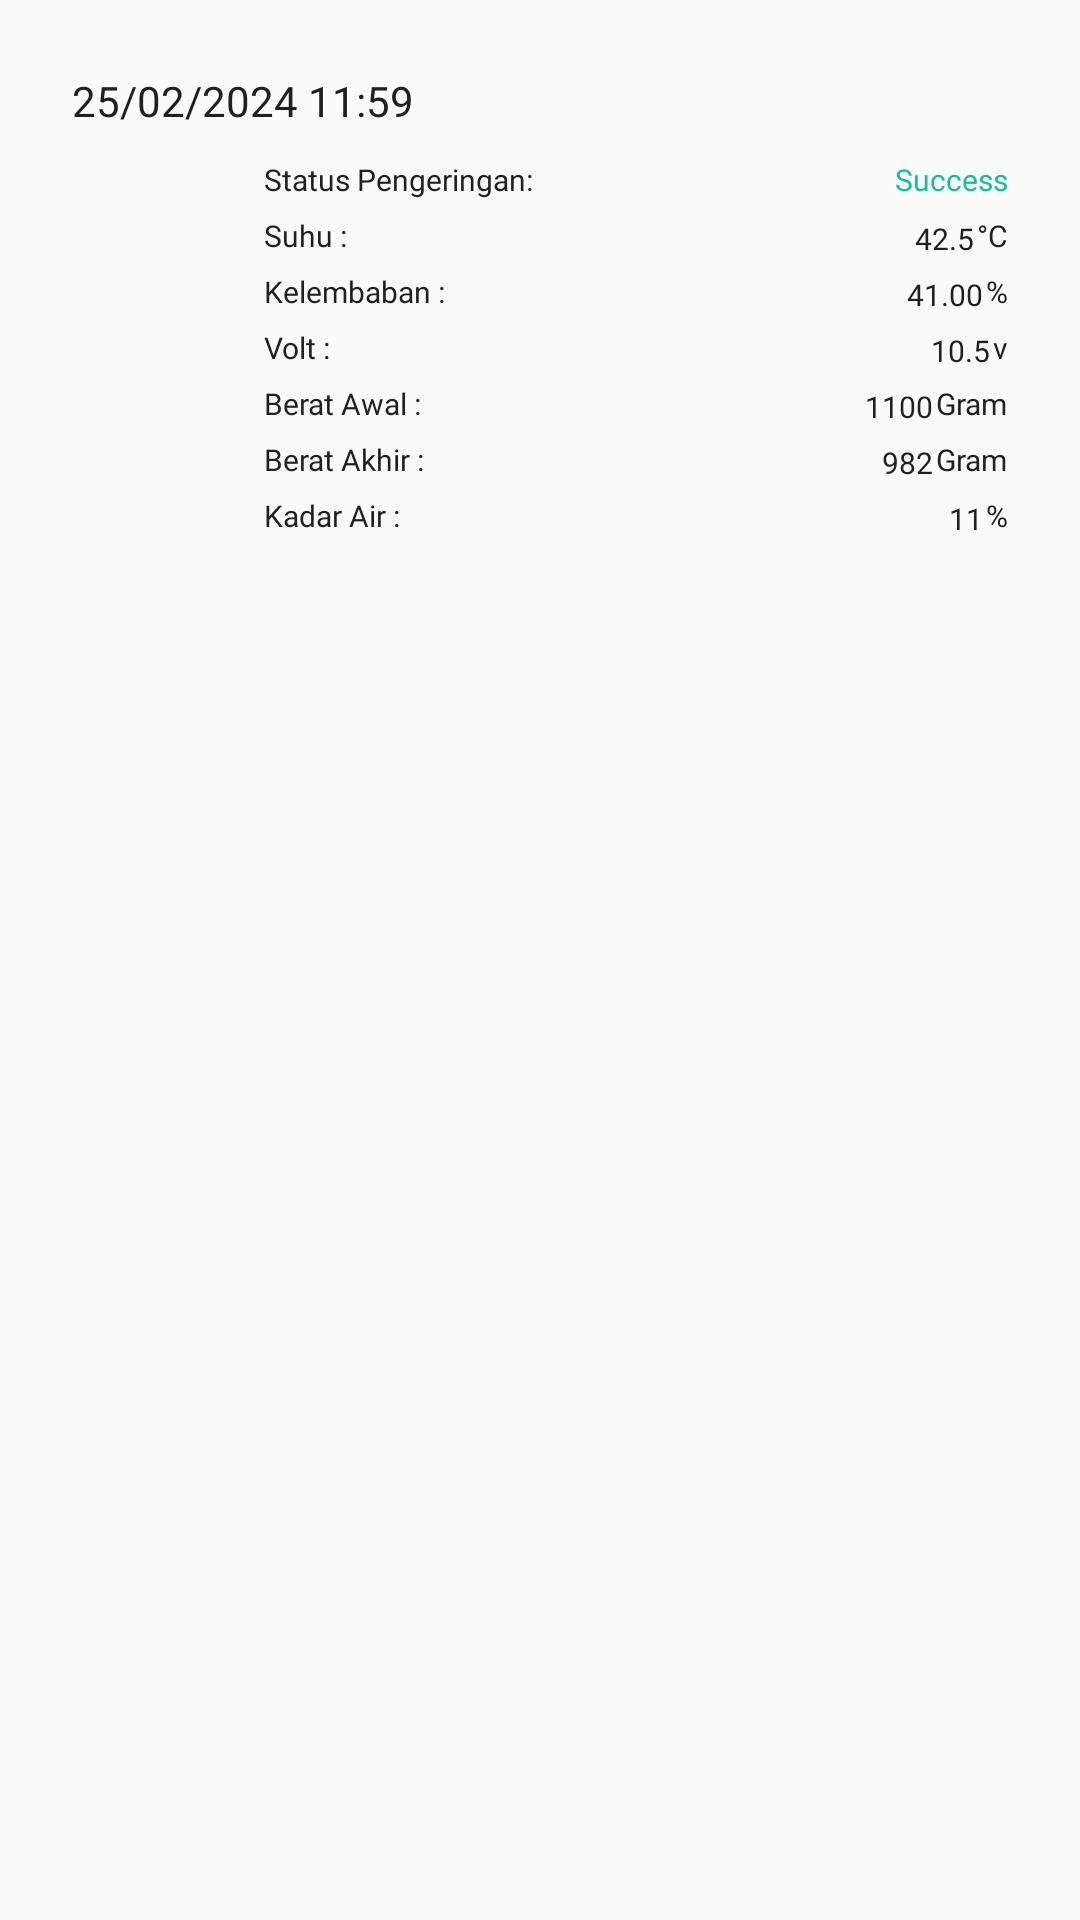

Write the Android layout XML for this screen, with the resource values it uses.
<!-- AndroidManifest.xml: application theme Theme.Design.Light.NoActionBar -->
<!-- res/layout/fragment_home_recent.xml -->
<?xml version="1.0" encoding="utf-8"?>
<androidx.constraintlayout.widget.ConstraintLayout xmlns:android="http://schemas.android.com/apk/res/android"
    xmlns:tools="http://schemas.android.com/tools"
    xmlns:app="http://schemas.android.com/apk/res-auto"
    android:layout_width="match_parent"
    android:layout_height="match_parent"
    tools:context=".ui.home.recent.HomeRecentFragment">

    <ImageView
        android:id="@+id/ivPosterSuccess2"
        android:layout_width="60dp"
        android:layout_height="60dp"
        android:layout_marginStart="16dp"
        android:layout_marginTop="10dp"
        android:scaleType="centerCrop"
        app:layout_constraintStart_toStartOf="parent"
        app:layout_constraintTop_toBottomOf="@+id/tvDate"
        app:srcCompat="@drawable/checked" />

    <ImageView
        android:id="@+id/ivPosterSuccess"
        android:layout_width="60dp"
        android:layout_height="60dp"
        android:layout_marginStart="16dp"
        android:layout_marginTop="10dp"
        android:scaleType="centerCrop"
        app:layout_constraintStart_toStartOf="parent"
        app:layout_constraintTop_toTopOf="@+id/ivPosterSuccess2" />

    <ImageView
        android:id="@+id/ivPosterWarning"
        android:layout_width="60dp"
        android:layout_height="60dp"
        android:layout_marginStart="16dp"
        android:layout_marginTop="10dp"
        android:scaleType="centerCrop"
        android:visibility="gone"
        app:layout_constraintStart_toStartOf="parent"
        app:layout_constraintTop_toBottomOf="@+id/tvDate"
        app:srcCompat="@drawable/exclamation" />

    <TextView
        android:id="@+id/tvPrice"
        style="@style/TextView.PoppinsNormal10sp202020"
        android:layout_width="wrap_content"
        android:layout_height="wrap_content"
        android:layout_marginStart="12dp"
        android:layout_marginTop="10dp"
        android:text="Status Pengeringan:"
        app:layout_constraintStart_toEndOf="@+id/ivPosterSuccess"
        app:layout_constraintTop_toBottomOf="@+id/tvDate" />

    <TextView
        android:id="@+id/tvDate"
        style="@style/TextView.PoppinsNormal14sp202020"
        android:layout_width="wrap_content"
        android:layout_height="wrap_content"
        android:layout_marginTop="24dp"
        android:layout_marginStart="24dp"
        app:layout_constraintStart_toStartOf="parent"
        app:layout_constraintTop_toTopOf="parent"
        android:text="25/02/2024 11:59" />

    <TextView
        android:id="@+id/tvWarning"
        style="@style/TextView.PoppinsNormal10spD9435E"
        android:layout_width="wrap_content"
        android:layout_height="wrap_content"
        android:layout_marginTop="10dp"
        android:layout_marginEnd="24dp"
        android:text="Kadar Air Terlalu Rendah"
        android:visibility="gone"
        app:layout_constraintEnd_toEndOf="parent"
        app:layout_constraintTop_toBottomOf="@+id/tvDate"
        tools:visibility="visible"/>
    <TextView
        android:id="@+id/tvSuccess"
        style="@style/TextView.PoppinsNormal10sp1ABC9C"
        android:layout_width="wrap_content"
        android:layout_height="wrap_content"
        android:layout_marginTop="10dp"
        android:layout_marginEnd="24dp"
        android:text="Success"
        android:visibility="visible"
        app:layout_constraintEnd_toEndOf="parent"
        app:layout_constraintTop_toBottomOf="@+id/tvDate"
        tools:visibility="visible"/>
    <TextView
        android:id="@+id/tvSuccess2"
        style="@style/TextView.PoppinsNormal10sp1ABC9C"
        android:layout_width="wrap_content"
        android:layout_height="wrap_content"
        android:layout_marginTop="10dp"
        android:layout_marginEnd="24dp"
        android:text=""
        android:visibility="visible"
        app:layout_constraintEnd_toEndOf="parent"
        app:layout_constraintTop_toBottomOf="@+id/tvDate"
        tools:visibility="visible"/>

    <TextView
        android:id="@+id/tvTemp"
        style="@style/TextView.PoppinsNormal10sp202020"
        android:layout_width="wrap_content"
        android:layout_height="wrap_content"
        android:layout_marginTop="5dp"
        android:layout_marginStart="12dp"
        android:text="Suhu :"
        app:layout_constraintStart_toEndOf="@+id/ivPosterSuccess"
        app:layout_constraintTop_toBottomOf="@+id/tvPrice"
        />

    <TextView
        android:id="@+id/tvTempVal"
        style="@style/TextView.PoppinsNormal10sp202020"
        android:layout_width="wrap_content"
        android:layout_height="wrap_content"
        android:padding="1dp"
        android:layout_marginTop="5dp"
        android:text="42.5"
        app:layout_constraintEnd_toStartOf="@+id/tvTempValDerajat"
        app:layout_constraintTop_toBottomOf="@+id/tvSuccess2"/>
    <TextView
        android:id="@+id/tvTempValDerajat"
        style="@style/TextView.PoppinsNormal10sp202020"
        android:layout_width="wrap_content"
        android:layout_height="wrap_content"
        android:layout_marginEnd="24dp"
        android:layout_marginTop="5dp"
        android:text="°C"
        app:layout_constraintEnd_toEndOf="parent"
        app:layout_constraintTop_toBottomOf="@+id/tvSuccess2"
        />

    <TextView
        android:id="@+id/tvHum"
        style="@style/TextView.PoppinsNormal10sp202020"
        android:layout_width="wrap_content"
        android:layout_height="wrap_content"
        android:layout_marginTop="5dp"
        android:layout_marginStart="12dp"
        android:text="Kelembaban :"
        app:layout_constraintStart_toEndOf="@+id/ivPosterSuccess"
        app:layout_constraintTop_toBottomOf="@+id/tvTemp"
        />

    <TextView
        android:id="@+id/tvHumVal"
        style="@style/TextView.PoppinsNormal10sp202020"
        android:layout_width="wrap_content"
        android:layout_height="wrap_content"
        android:text="41.00"
        android:padding="1dp"
        android:layout_marginTop="5dp"
        app:layout_constraintEnd_toStartOf="@+id/tvHumValDerajat"
        app:layout_constraintTop_toBottomOf="@+id/tvTemp" />
    <TextView
        android:id="@+id/tvHumValDerajat"
        style="@style/TextView.PoppinsNormal10sp202020"
        android:layout_width="wrap_content"
        android:layout_height="wrap_content"
        android:layout_marginEnd="24dp"
        android:layout_marginTop="5dp"
        android:text="%"
        app:layout_constraintEnd_toEndOf="parent"
        app:layout_constraintTop_toBottomOf="@+id/tvTemp"
        />

    <TextView
        android:id="@+id/tvVolt"
        style="@style/TextView.PoppinsNormal10sp202020"
        android:layout_width="wrap_content"
        android:layout_height="wrap_content"
        android:layout_marginTop="5dp"
        android:layout_marginStart="12dp"
        android:text="Volt :"
        app:layout_constraintStart_toEndOf="@+id/ivPosterSuccess"
        app:layout_constraintTop_toBottomOf="@+id/tvHum"
        />

    <TextView
        android:id="@+id/tvVoltVal"
        style="@style/TextView.PoppinsNormal10sp202020"
        android:layout_width="wrap_content"
        android:layout_height="wrap_content"
        android:text="10.5"
        android:padding="1dp"
        android:layout_marginTop="5dp"
        app:layout_constraintEnd_toStartOf="@+id/tvVoltValDerajat"
        app:layout_constraintTop_toBottomOf="@+id/tvHumValDerajat" />
    <TextView
        android:id="@+id/tvVoltValDerajat"
        style="@style/TextView.PoppinsNormal10sp202020"
        android:layout_width="wrap_content"
        android:layout_height="wrap_content"
        android:layout_marginEnd="24dp"
        android:layout_marginTop="5dp"
        android:text="v"
        app:layout_constraintEnd_toEndOf="parent"
        app:layout_constraintTop_toBottomOf="@+id/tvHumValDerajat"
        />

    <TextView
        android:id="@+id/tvBeratAwal"
        style="@style/TextView.PoppinsNormal10sp202020"
        android:layout_width="wrap_content"
        android:layout_height="wrap_content"
        android:layout_marginTop="5dp"
        android:layout_marginStart="12dp"
        android:text="Berat Awal :"
        app:layout_constraintStart_toEndOf="@+id/ivPosterSuccess"
        app:layout_constraintTop_toBottomOf="@+id/tvVolt"
        />

    <TextView
        android:id="@+id/tvBeratAwalVal"
        style="@style/TextView.PoppinsNormal10sp202020"
        android:layout_width="wrap_content"
        android:layout_height="wrap_content"
        android:text="1100"
        android:padding="1dp"
        android:layout_marginTop="5dp"
        app:layout_constraintEnd_toStartOf="@+id/tvBeratAwalDerajat"
        app:layout_constraintTop_toBottomOf="@+id/tvVoltValDerajat" />
    <TextView
        android:id="@+id/tvBeratAwalDerajat"
        style="@style/TextView.PoppinsNormal10sp202020"
        android:layout_width="wrap_content"
        android:layout_height="wrap_content"
        android:layout_marginEnd="24dp"
        android:layout_marginTop="5dp"
        android:text="Gram"
        app:layout_constraintEnd_toEndOf="parent"
        app:layout_constraintTop_toBottomOf="@+id/tvVoltValDerajat"
        />

    <TextView
        android:id="@+id/tvBeratAkhir"
        style="@style/TextView.PoppinsNormal10sp202020"
        android:layout_width="wrap_content"
        android:layout_height="wrap_content"
        android:layout_marginTop="5dp"
        android:layout_marginStart="12dp"
        android:text="Berat Akhir :"
        app:layout_constraintStart_toEndOf="@+id/ivPosterSuccess"
        app:layout_constraintTop_toBottomOf="@+id/tvBeratAwal"
        />

    <TextView
        android:id="@+id/tvBeratAkhirVal"
        style="@style/TextView.PoppinsNormal10sp202020"
        android:layout_width="wrap_content"
        android:layout_height="wrap_content"
        android:text="982"
        android:padding="1dp"
        android:layout_marginTop="5dp"
        app:layout_constraintEnd_toStartOf="@+id/tvBeratAkhirValDerajat"
        app:layout_constraintTop_toBottomOf="@+id/tvBeratAwalDerajat" />
    <TextView
        android:id="@+id/tvBeratAkhirValDerajat"
        style="@style/TextView.PoppinsNormal10sp202020"
        android:layout_width="wrap_content"
        android:layout_height="wrap_content"
        android:layout_marginEnd="24dp"
        android:layout_marginTop="5dp"
        android:text="Gram"
        app:layout_constraintEnd_toEndOf="parent"
        app:layout_constraintTop_toBottomOf="@+id/tvBeratAwalDerajat"
        />

    <TextView
        android:id="@+id/tvKadarAir"
        style="@style/TextView.PoppinsNormal10sp202020"
        android:layout_width="wrap_content"
        android:layout_height="wrap_content"
        android:layout_marginTop="5dp"
        android:layout_marginStart="12dp"
        android:text="Kadar Air :"
        app:layout_constraintStart_toEndOf="@+id/ivPosterSuccess"
        app:layout_constraintTop_toBottomOf="@+id/tvBeratAkhir"
        />

    <TextView
        android:id="@+id/tvKadarAirVal"
        style="@style/TextView.PoppinsNormal10sp202020"
        android:layout_width="wrap_content"
        android:layout_height="wrap_content"
        android:text="11"
        android:padding="1dp"
        android:layout_marginTop="5dp"
        app:layout_constraintEnd_toStartOf="@+id/tvKadarAirValDerajat"
        app:layout_constraintTop_toBottomOf="@+id/tvBeratAkhirValDerajat" />
    <TextView
        android:id="@+id/tvKadarAirValDerajat"
        style="@style/TextView.PoppinsNormal10sp202020"
        android:layout_width="wrap_content"
        android:layout_height="wrap_content"
        android:layout_marginEnd="24dp"
        android:layout_marginTop="5dp"
        android:text="%"
        app:layout_constraintEnd_toEndOf="parent"
        app:layout_constraintTop_toBottomOf="@+id/tvBeratAkhirValDerajat"
        />

</androidx.constraintlayout.widget.ConstraintLayout>
<!-- resources referenced by this layout -->
<resources>
  <style name="TextView.PoppinsNormal10sp1ABC9C">
          <item name="android:fontFamily">@font/poppins</item>
          <item name="android:textColor">#1ABC9C</item>
          <item name="android:textSize">10sp</item>
      </style>
  <style name="TextView.PoppinsNormal10sp202020">
          <item name="android:fontFamily">@font/poppins</item>
          <item name="android:textColor">#202020</item>
          <item name="android:textSize">10sp</item>
      </style>
  <style name="TextView.PoppinsNormal10spD9435E">
          <item name="android:fontFamily">@font/poppins</item>
          <item name="android:textColor">#D9435E</item>
          <item name="android:textSize">10sp</item>
      </style>
  <style name="TextView.PoppinsNormal14sp202020">
          <item name="android:fontFamily">@font/poppins</item>
          <item name="android:textColor">#202020</item>
          <item name="android:textSize">14sp</item>
      </style>
</resources>
